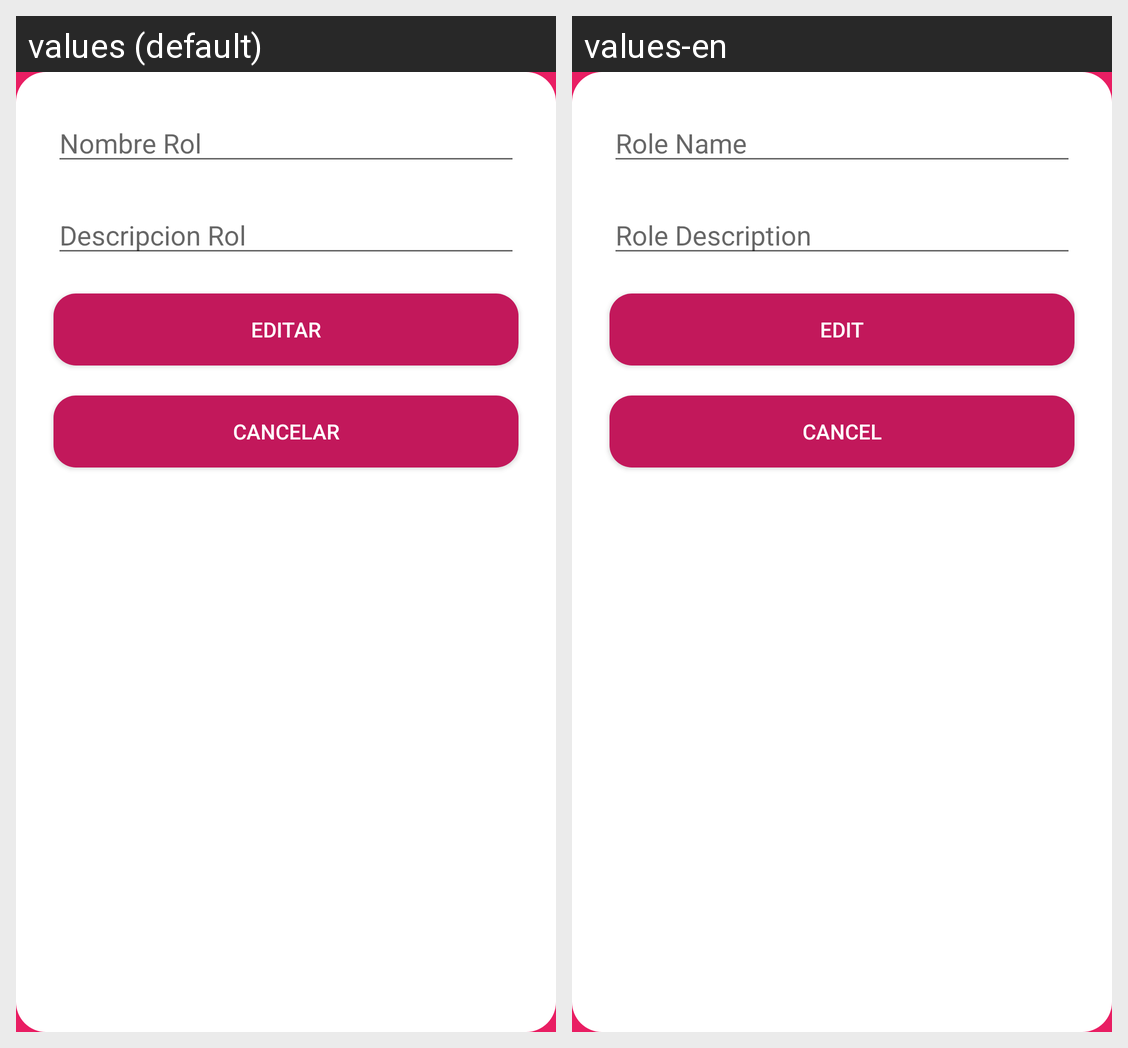

Translations of the strings shown on this Android screen, per locale in the grid:
Android screen res/layout/activity_editar_rol.xml rendered under 2 locales, left to right: values (default), values-en. Device: Nexus 5 (rendered at 1080×1920; each locale shown at half size, 540×960, under a caption strip naming it); theme barra.
Strings drawn on this screen, with the default value and each locale's value (text and hints the layout hard-codes, and strings that could not be matched under every locale, appear in the picture but are not listed):

nombreRol
  values: Nombre Rol
  values-en: Role Name

descripcionRol
  values: Descripcion Rol
  values-en: Role Description

editar
  values: Editar
  values-en: Edit

cancelar
  values: Cancelar
  values-en: Cancel
